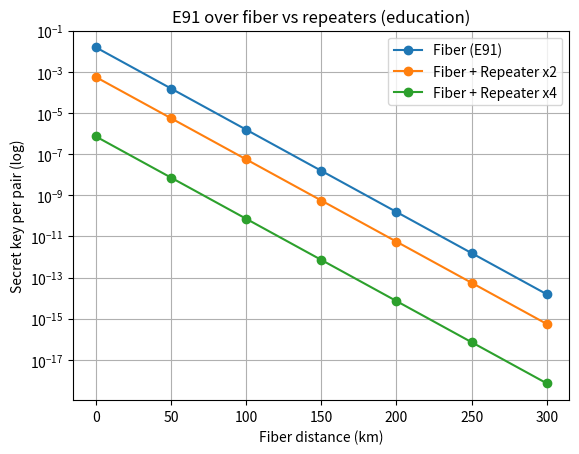
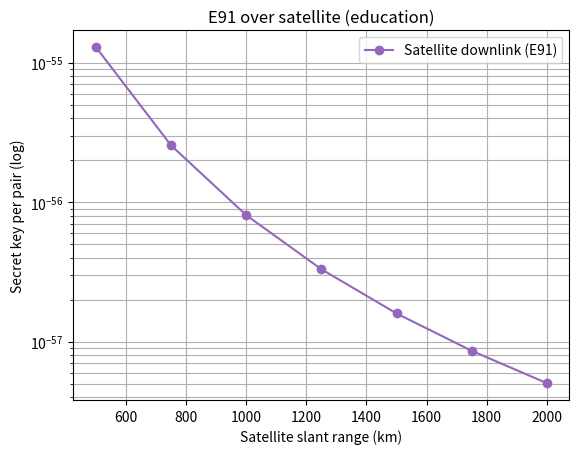
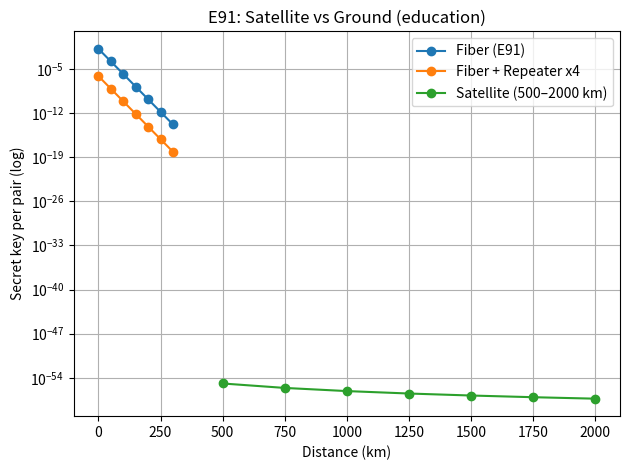

Write the Python code that produced these figures, in order.
# qkd20_e91_satellite.py
# 段階20：E91（もつれ型）で「ファイバ vs リピータ vs 衛星」を教育用モデルで比較

import math
import numpy as np

try:
    import matplotlib.pyplot as plt
    HAS_MPL = True
except Exception:
    HAS_MPL = False
    print("[INFO] matplotlib が無いので表だけ出力します。pip install matplotlib で追加可。")

# ===== 共通パラメータ（教育用の素直な近似） =====
f_ec = 1.16        # 誤り訂正冗長度
ed   = 0.015       # ミスアライン誤り（QBERの主因）
pairs = 1e6        # 実験で扱うEPRペア数の目安（統計量）

def h2(x):
    if x <= 0 or x >= 1: return 0.0
    return -(x*math.log2(x) + (1-x)*math.log2(1-x))

# ===== ファイバ（地上）モデル =====
alpha_db_per_km = 0.2  # ファイバ損失[dB/km]
eta_det_fiber   = 0.20 # 受信側の総合効率（結合+検出）

def eta_fiber(distance_km: float) -> float:
    """全距離Lの伝送効率（検出効率込み）"""
    eta_ch = 10**(-alpha_db_per_km * distance_km / 10.0)
    return eta_det_fiber * eta_ch

# ===== 衛星ダウンリンク（自由空間）モデル =====
lambda_nm = 850
lambda_m  = lambda_nm * 1e-9
extra_losses_db = 12.0   # 大気・指向・光学などのまとめ損失
eta_det_sat     = 0.50   # 受信光学〜検出の効率

def free_space_loss_db(range_km: float) -> float:
    """自由空間損失：20log10(4πR/λ)"""
    R = range_km * 1000.0
    return 20.0 * math.log10(4.0 * math.pi * R / lambda_m)

def eta_satellite(range_km: float) -> float:
    Lfs_db  = free_space_loss_db(range_km)
    Ltot_db = Lfs_db + extra_losses_db
    eta_ch  = 10**(-Ltot_db/10.0)
    return eta_det_sat * eta_ch

# ===== E91の“鍵率”近似（教育用） =====
def e91_keyrate(etaA: float, etaB: float):
    """
    E91では“両端に届いたペア”が鍵候補：割合 ~ etaA * etaB
    QBER ≈ ed、CHSH はノイズが小さければ ~2.7 を想定
    """
    eta_pair = max(0.0, min(1.0, etaA * etaB))
    if eta_pair == 0.0:
        return 0.0, 0.0, 0.0
    qber  = ed
    chsh  = 2.7 * (1.0 - qber)     # ざっくり低下モデル
    # 教育用の鍵率近似： sift(=eta_pair) × 1/2 × [1 - 2 h2(Q)]
    # （1/2 は基底の選び方・検査ビット分の定数近似として扱う）
    R = 0.5 * eta_pair * max(0.0, 1.0 - 2.0*h2(qber))
    return R, chsh, qber

# ===== 量子リピータ（距離分割）簡易モデル =====
def repeater_eta(distance_km: float, segments: int = 2, swap_success: float = 0.90) -> float:
    """
    距離を 'segments' に分割。各区間の効率を eta_seg とし、
    “両端に届いたペア”の総効率を (eta_seg^2)^segments × swap_success^(segments-1) と近似。
    返却値は「両端ペア効率 = etaA*etaB」に相当する量（= eta_pair）。
    """
    segL    = distance_km / segments
    eta_seg = eta_fiber(segL)           # 片腕の効率
    eta_pair_seg = (eta_seg**2)         # 1区間で“両端到達”する効率
    eta_total = (eta_pair_seg**segments) * (swap_success**(segments-1))
    return max(0.0, min(1.0, eta_total))

# ===== スイープ設定 =====
fiber_d = np.arange(0, 301, 50)     # 地上ファイバ距離 0〜300 km
sat_d   = np.arange(500, 2001, 250) # 衛星スラント距離 500〜2000 km

# 地上：リピータ無し / 2分割 / 4分割
R_fiber, R_rep2, R_rep4 = [], [], []
CH_fiber = []

for L in fiber_d:
    # リピータ無し（左右同じチャネル）
    RA, CH, Q = e91_keyrate(eta_fiber(L), eta_fiber(L))
    R_fiber.append(RA); CH_fiber.append(CH)

    # リピータあり：返ってくるのは eta_pair（=etaA*etaB）相当
    eta_pair2 = repeater_eta(L, segments=2, swap_success=0.90)
    eta_pair4 = repeater_eta(L, segments=4, swap_success=0.90)
    # これを e91_keyrate に渡すため、左右対称の sqrt を取って分配（etaA=etaB=√eta_pair）
    R2,_,_ = e91_keyrate(math.sqrt(eta_pair2), math.sqrt(eta_pair2))
    R4,_,_ = e91_keyrate(math.sqrt(eta_pair4), math.sqrt(eta_pair4))
    R_rep2.append(R2); R_rep4.append(R4)

# 衛星
R_sat, CH_sat = [], []
for Rng in sat_d:
    RB, CH, Q = e91_keyrate(eta_satellite(Rng), eta_satellite(Rng))
    R_sat.append(RB); CH_sat.append(CH)

# ===== テーブル出力（代表値） =====
print("=== Fiber (E91) ===")
print(" L[km] | KeyRate(per pair) ")
for L, r in zip(fiber_d, R_fiber):
    print(f"{L:5.0f} | {r: .3e}")
print("\n=== Fiber + Repeater x2 ===")
for L, r in zip(fiber_d, R_rep2):
    print(f"{L:5.0f} | {r: .3e}")
print("\n=== Fiber + Repeater x4 ===")
for L, r in zip(fiber_d, R_rep4):
    print(f"{L:5.0f} | {r: .3e}")
print("\n=== Satellite (downlink, E91) ===")
print(" Range[km] | KeyRate(per pair) ")
for d, r in zip(sat_d, R_sat):
    print(f"{d:9.0f} | {r: .3e}")

# ===== グラフ =====
if HAS_MPL:
    import matplotlib.pyplot as plt

    # 地上：ファイバ vs リピータ
    plt.figure()
    plt.semilogy(fiber_d, R_fiber, 'o-', label="Fiber (E91)")
    plt.semilogy(fiber_d, R_rep2,  'o-', label="Fiber + Repeater x2")
    plt.semilogy(fiber_d, R_rep4,  'o-', label="Fiber + Repeater x4")
    plt.xlabel("Fiber distance (km)")
    plt.ylabel("Secret key per pair (log)")
    plt.title("E91 over fiber vs repeaters (education)")
    plt.grid(True, which='both'); plt.legend()

    # 衛星
    plt.figure()
    plt.semilogy(sat_d, R_sat, 'o-', color='tab:purple', label="Satellite downlink (E91)")
    plt.xlabel("Satellite slant range (km)")
    plt.ylabel("Secret key per pair (log)")
    plt.title("E91 over satellite (education)")
    plt.grid(True, which='both'); plt.legend()

    # 代表比較（1枚に）
    plt.figure()
    plt.semilogy(fiber_d, R_fiber, 'o-', label="Fiber (E91)")
    plt.semilogy(fiber_d, R_rep4,  'o-', label="Fiber + Repeater x4")
    plt.semilogy(sat_d,  R_sat,    'o-', label="Satellite (500–2000 km)")
    plt.xlabel("Distance (km)")
    plt.ylabel("Secret key per pair (log)")
    plt.title("E91: Satellite vs Ground (education)")
    plt.grid(True, which='both'); plt.legend()

    plt.tight_layout(); plt.show()

